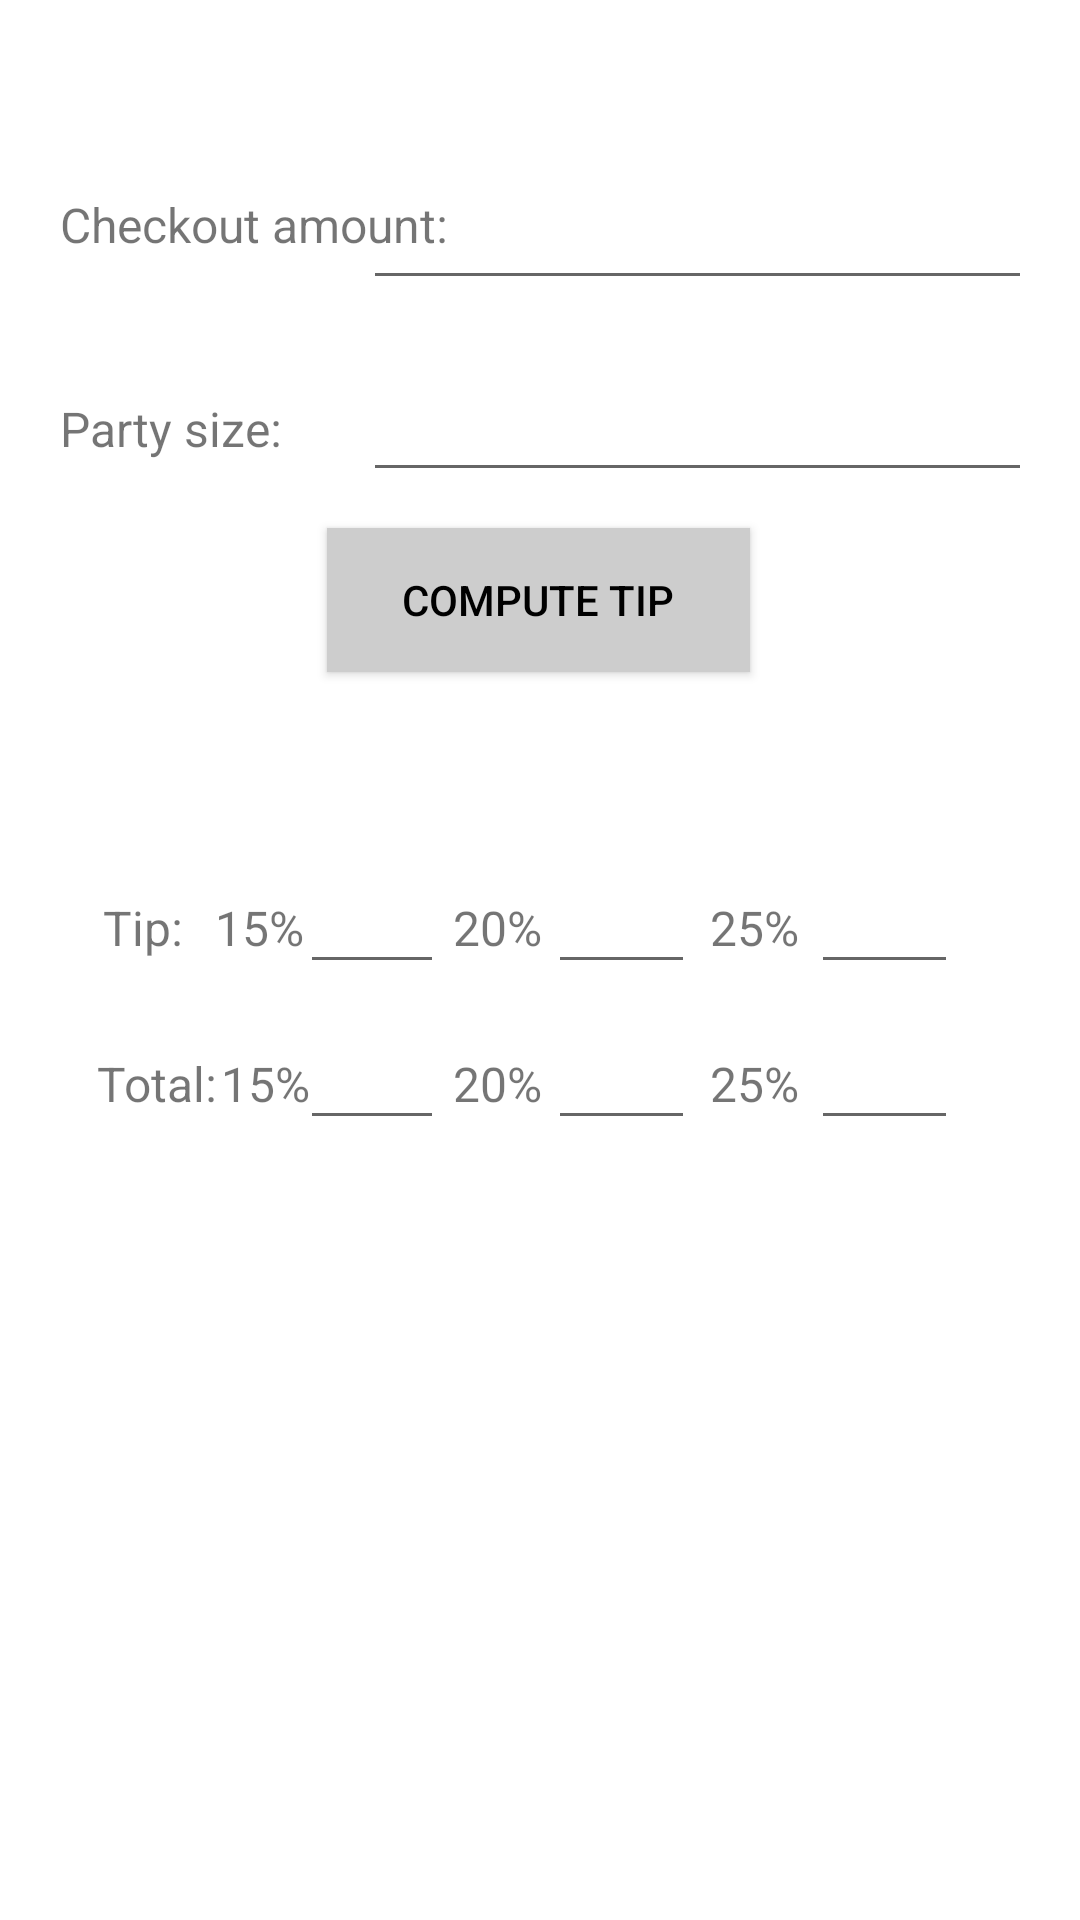

Here is an Android app screen rendered from its layout file. Give the layout XML and the strings, colors and styles it references.
<!-- AndroidManifest.xml: application theme Theme.TipCalculatorActivity -->
<!-- res/layout/activity_tip_calculator.xml -->
<?xml version="1.0" encoding="utf-8"?>
<androidx.constraintlayout.widget.ConstraintLayout xmlns:android="http://schemas.android.com/apk/res/android"
    xmlns:app="http://schemas.android.com/apk/res-auto"
    xmlns:tools="http://schemas.android.com/tools"
    android:layout_width="match_parent"
    android:layout_height="match_parent"
    android:backgroundTint="#3C3C3C"
    android:backgroundTintMode="screen"
    tools:context=".TipCalculatorActivity">

    <EditText
        android:id="@+id/checkAmountValue"
        android:layout_width="223dp"
        android:layout_height="52dp"
        android:layout_marginTop="48dp"
        android:layout_marginEnd="16dp"
        android:ems="10"
        android:inputType="textPersonName"
        app:layout_constraintEnd_toEndOf="parent"
        app:layout_constraintTop_toTopOf="parent"
        tools:ignore="SpeakableTextPresentCheck" />

    <TextView
        android:id="@+id/textView3"
        android:layout_width="wrap_content"
        android:layout_height="wrap_content"
        android:layout_marginStart="20dp"
        android:layout_marginTop="64dp"
        android:text="Checkout amount:"
        android:textSize="16sp"
        app:layout_constraintStart_toStartOf="parent"
        app:layout_constraintTop_toTopOf="parent" />

    <TextView
        android:id="@+id/textView2"
        android:layout_width="wrap_content"
        android:layout_height="wrap_content"
        android:layout_marginStart="20dp"
        android:layout_marginTop="132dp"
        android:text="Party size:"
        android:textSize="16sp"
        app:layout_constraintStart_toStartOf="parent"
        app:layout_constraintTop_toTopOf="parent" />

    <EditText
        android:id="@+id/partySizeValue"
        android:layout_width="223dp"
        android:layout_height="52dp"
        android:layout_marginTop="112dp"
        android:layout_marginEnd="16dp"
        android:ems="10"
        android:inputType="textPersonName"
        app:layout_constraintEnd_toEndOf="parent"
        app:layout_constraintTop_toTopOf="parent"
        tools:ignore="SpeakableTextPresentCheck" />

    <androidx.appcompat.widget.AppCompatButton
        android:id="@+id/button"
        android:layout_width="141dp"
        android:layout_height="48dp"
        android:layout_marginTop="176dp"
        android:background="#CDCDCD"
        android:onClick="computeTip"
        android:text="Compute Tip"
        android:textColor="#000000"
        app:layout_constraintEnd_toEndOf="parent"
        app:layout_constraintHorizontal_bias="0.498"
        app:layout_constraintStart_toStartOf="parent"
        app:layout_constraintTop_toTopOf="parent" />

    <EditText
        android:id="@+id/twentyfivePercentTipValue"
        android:layout_width="49dp"
        android:layout_height="52dp"
        android:layout_marginBottom="312dp"
        android:ems="10"
        android:inputType="textPersonName"
        app:layout_constraintBottom_toBottomOf="parent"
        app:layout_constraintEnd_toEndOf="parent"
        app:layout_constraintHorizontal_bias="0.869"
        app:layout_constraintStart_toStartOf="parent"
        tools:ignore="SpeakableTextPresentCheck" />

    <EditText
        android:id="@+id/twentyfivePercentTotalValue"
        android:layout_width="49dp"
        android:layout_height="52dp"
        android:layout_marginBottom="260dp"
        android:ems="10"
        android:inputType="textPersonName"
        app:layout_constraintBottom_toBottomOf="parent"
        app:layout_constraintEnd_toEndOf="parent"
        app:layout_constraintHorizontal_bias="0.869"
        app:layout_constraintStart_toStartOf="parent"
        tools:ignore="SpeakableTextPresentCheck" />

    <TextView
        android:id="@+id/twenty2"
        android:layout_width="wrap_content"
        android:layout_height="wrap_content"
        android:layout_marginBottom="268dp"
        android:text="20%"
        android:textSize="16sp"
        app:layout_constraintBottom_toBottomOf="parent"
        app:layout_constraintEnd_toEndOf="parent"
        app:layout_constraintHorizontal_bias="0.457"
        app:layout_constraintStart_toStartOf="parent" />

    <TextView
        android:id="@+id/textView8"
        android:layout_width="wrap_content"
        android:layout_height="wrap_content"
        android:layout_marginBottom="268dp"
        android:text="Total:"
        android:textSize="16sp"
        app:layout_constraintBottom_toBottomOf="parent"
        app:layout_constraintEnd_toEndOf="parent"
        app:layout_constraintHorizontal_bias="0.101"
        app:layout_constraintStart_toStartOf="parent" />

    <TextView
        android:id="@+id/twentyfive2"
        android:layout_width="wrap_content"
        android:layout_height="wrap_content"
        android:layout_marginBottom="268dp"
        android:text="25%"
        android:textSize="16sp"
        app:layout_constraintBottom_toBottomOf="parent"
        app:layout_constraintEnd_toEndOf="parent"
        app:layout_constraintHorizontal_bias="0.716"
        app:layout_constraintStart_toStartOf="parent" />

    <TextView
        android:id="@+id/textView9"
        android:layout_width="wrap_content"
        android:layout_height="wrap_content"
        android:layout_marginBottom="268dp"
        android:text="15%"
        android:textSize="16sp"
        app:layout_constraintBottom_toBottomOf="parent"
        app:layout_constraintEnd_toEndOf="parent"
        app:layout_constraintHorizontal_bias="0.223"
        app:layout_constraintStart_toStartOf="parent" />

    <EditText
        android:id="@+id/fifteenPercentTotalValue"
        android:layout_width="48dp"
        android:layout_height="50dp"
        android:layout_marginBottom="260dp"
        android:ems="10"
        android:inputType="textPersonName"
        app:layout_constraintBottom_toBottomOf="parent"
        app:layout_constraintEnd_toEndOf="parent"
        app:layout_constraintHorizontal_bias="0.321"
        app:layout_constraintStart_toStartOf="parent"
        tools:ignore="SpeakableTextPresentCheck" />

    <EditText
        android:id="@+id/twentyPercentTotalValue"
        android:layout_width="49dp"
        android:layout_height="52dp"
        android:layout_marginBottom="260dp"
        android:ems="10"
        android:inputType="textPersonName"
        app:layout_constraintBottom_toBottomOf="parent"
        app:layout_constraintEnd_toEndOf="parent"
        app:layout_constraintHorizontal_bias="0.587"
        app:layout_constraintStart_toStartOf="parent"
        tools:ignore="SpeakableTextPresentCheck" />

    <TextView
        android:id="@+id/twenty"
        android:layout_width="wrap_content"
        android:layout_height="wrap_content"
        android:layout_marginBottom="320dp"
        android:text="20%"
        android:textSize="16sp"
        app:layout_constraintBottom_toBottomOf="parent"
        app:layout_constraintEnd_toEndOf="parent"
        app:layout_constraintHorizontal_bias="0.457"
        app:layout_constraintStart_toStartOf="parent" />

    <EditText
        android:id="@+id/twentyPercentTipValue"
        android:layout_width="49dp"
        android:layout_height="52dp"
        android:layout_marginBottom="312dp"
        android:ems="10"
        android:inputType="textPersonName"
        app:layout_constraintBottom_toBottomOf="parent"
        app:layout_constraintEnd_toEndOf="parent"
        app:layout_constraintHorizontal_bias="0.587"
        app:layout_constraintStart_toStartOf="parent"
        tools:ignore="SpeakableTextPresentCheck" />

    <TextView
        android:id="@+id/twentyfive"
        android:layout_width="wrap_content"
        android:layout_height="wrap_content"
        android:layout_marginBottom="320dp"
        android:text="25%"
        android:textSize="16sp"
        app:layout_constraintBottom_toBottomOf="parent"
        app:layout_constraintEnd_toEndOf="parent"
        app:layout_constraintHorizontal_bias="0.716"
        app:layout_constraintStart_toStartOf="parent" />

    <TextView
        android:id="@+id/textView5"
        android:layout_width="wrap_content"
        android:layout_height="wrap_content"
        android:layout_marginBottom="320dp"
        android:text="15%"
        android:textSize="16sp"
        app:layout_constraintBottom_toBottomOf="parent"
        app:layout_constraintEnd_toEndOf="parent"
        app:layout_constraintHorizontal_bias="0.217"
        app:layout_constraintStart_toStartOf="parent" />

    <TextView
        android:id="@+id/textView4"
        android:layout_width="wrap_content"
        android:layout_height="wrap_content"
        android:layout_marginBottom="320dp"
        android:text="Tip:"
        android:textSize="16sp"
        app:layout_constraintBottom_toBottomOf="parent"
        app:layout_constraintEnd_toEndOf="parent"
        app:layout_constraintHorizontal_bias="0.103"
        app:layout_constraintStart_toStartOf="parent" />

    <EditText
        android:id="@+id/fifteenPercentTipValue"
        android:layout_width="48dp"
        android:layout_height="50dp"
        android:layout_marginBottom="312dp"
        android:ems="10"
        android:inputType="textPersonName"
        app:layout_constraintBottom_toBottomOf="parent"
        app:layout_constraintEnd_toEndOf="parent"
        app:layout_constraintHorizontal_bias="0.321"
        app:layout_constraintStart_toStartOf="parent"
        tools:ignore="SpeakableTextPresentCheck" />

</androidx.constraintlayout.widget.ConstraintLayout>
<!-- resources referenced by this layout -->
<resources>
  <style name="Theme.TipCalculatorActivity" parent="Theme.MaterialComponents.DayNight.DarkActionBar">
          
          <item name="colorPrimary">@color/purple_500</item>
          <item name="colorPrimaryVariant">@color/purple_700</item>
          <item name="colorOnPrimary">@color/white</item>
          
          <item name="colorSecondary">@color/teal_200</item>
          <item name="colorSecondaryVariant">@color/teal_700</item>
          <item name="colorOnSecondary">@color/black</item>
          
          <item name="android:statusBarColor" tools:targetApi="l">?attr/colorPrimaryVariant</item>
          
      </style>
  <!-- not gathered from this repository: default colours our renderer supplied (Android Studio template values) -->
  <color name="purple_500">#FF6200EE</color>
  <color name="purple_700">#FF3700B3</color>
  <color name="teal_200">#FF03DAC5</color>
  <color name="teal_700">#FF018786</color>
  <color name="black">#FF000000</color>
  <color name="white">#FFFFFFFF</color>
</resources>
